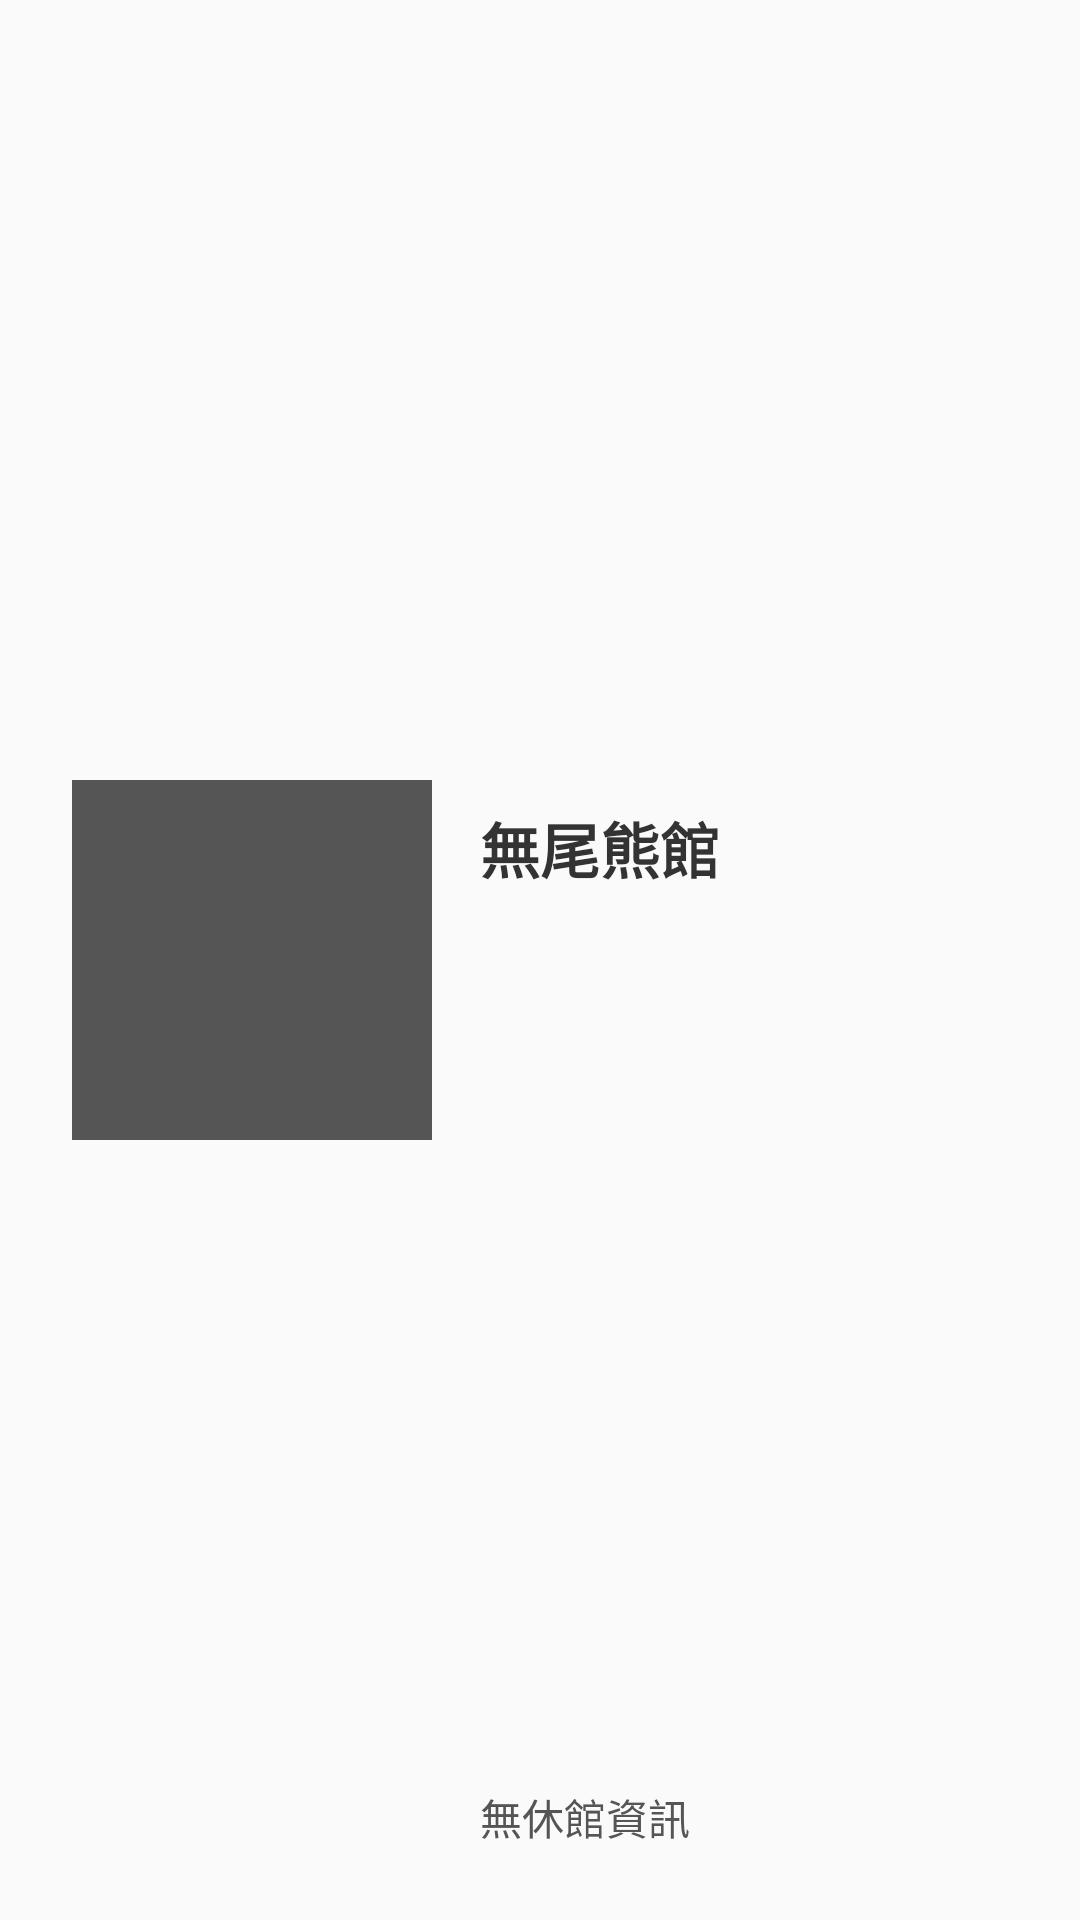

Produce the Android XML layout that renders to this screen, including the resource entries it uses.
<!-- AndroidManifest.xml: application theme Theme.AppCompat.Light.NoActionBar -->
<!-- res/layout/view_list_house_item.xml -->
<?xml version="1.0" encoding="utf-8"?>
<androidx.constraintlayout.widget.ConstraintLayout
    xmlns:android="http://schemas.android.com/apk/res/android"
    android:layout_width="match_parent"
    android:layout_height="152dp"
    android:paddingTop="16dp"
    android:paddingBottom="16dp"
    android:paddingStart="24dp"
    android:paddingEnd="24dp"
    xmlns:app="http://schemas.android.com/apk/res-auto"
    >
    <ImageView
        android:id="@+id/image"
        android:layout_width="120dp"
        android:layout_height="120dp"
        android:scaleType="center"
        android:background="@color/gray_5"
        app:layout_constraintTop_toTopOf="parent"
        app:layout_constraintBottom_toBottomOf="parent"
        app:layout_constraintStart_toStartOf="parent"
        />

    <TextView
        android:id="@+id/title"
        android:layout_width="0dp"
        android:layout_height="wrap_content"
        android:layout_marginTop="8dp"
        android:layout_marginStart="16dp"
        android:maxLines="1"
        android:ellipsize="end"
        android:textStyle="bold"
        android:textSize="20sp"
        android:textColor="@color/gray_3"
        android:text="無尾熊館"
        app:layout_constraintStart_toEndOf="@+id/image"
        app:layout_constraintEnd_toEndOf="parent"
        app:layout_constraintTop_toTopOf="@+id/image"
        />

    <TextView
        android:id="@+id/description"
        android:layout_width="0dp"
        android:layout_height="wrap_content"
        android:layout_marginTop="8dp"
        android:paddingEnd="24dp"
        android:maxLines="2"
        android:ellipsize="end"
        android:textSize="14sp"
        android:textColor="@color/gray_5"
        app:layout_constraintStart_toStartOf="@+id/title"
        app:layout_constraintEnd_toEndOf="parent"
        app:layout_constraintTop_toBottomOf="@+id/title"
        />

    <ImageView
        android:layout_width="wrap_content"
        android:layout_height="wrap_content"
        android:src="@drawable/ic_arrow_right"
        app:layout_constraintTop_toTopOf="parent"
        app:layout_constraintBottom_toBottomOf="parent"
        app:layout_constraintEnd_toEndOf="parent"
        />

    <TextView
        android:id="@+id/memo"
        android:layout_width="0dp"
        android:layout_height="wrap_content"
        android:layout_marginTop="8dp"
        android:layout_marginBottom="8dp"
        android:maxLines="1"
        android:ellipsize="end"
        android:textSize="14sp"
        android:textColor="@color/gray_5"
        android:text="@string/taipei_zoom_none_close_date"
        app:layout_constraintBottom_toBottomOf="parent"
        app:layout_constraintStart_toStartOf="@+id/title"
        />

</androidx.constraintlayout.widget.ConstraintLayout>
<!-- resources referenced by this layout -->
<resources>
  <color name="gray_3">#333333</color>
  <color name="gray_5">#555555</color>
  <string name="taipei_zoom_none_close_date">無休館資訊</string>
</resources>
